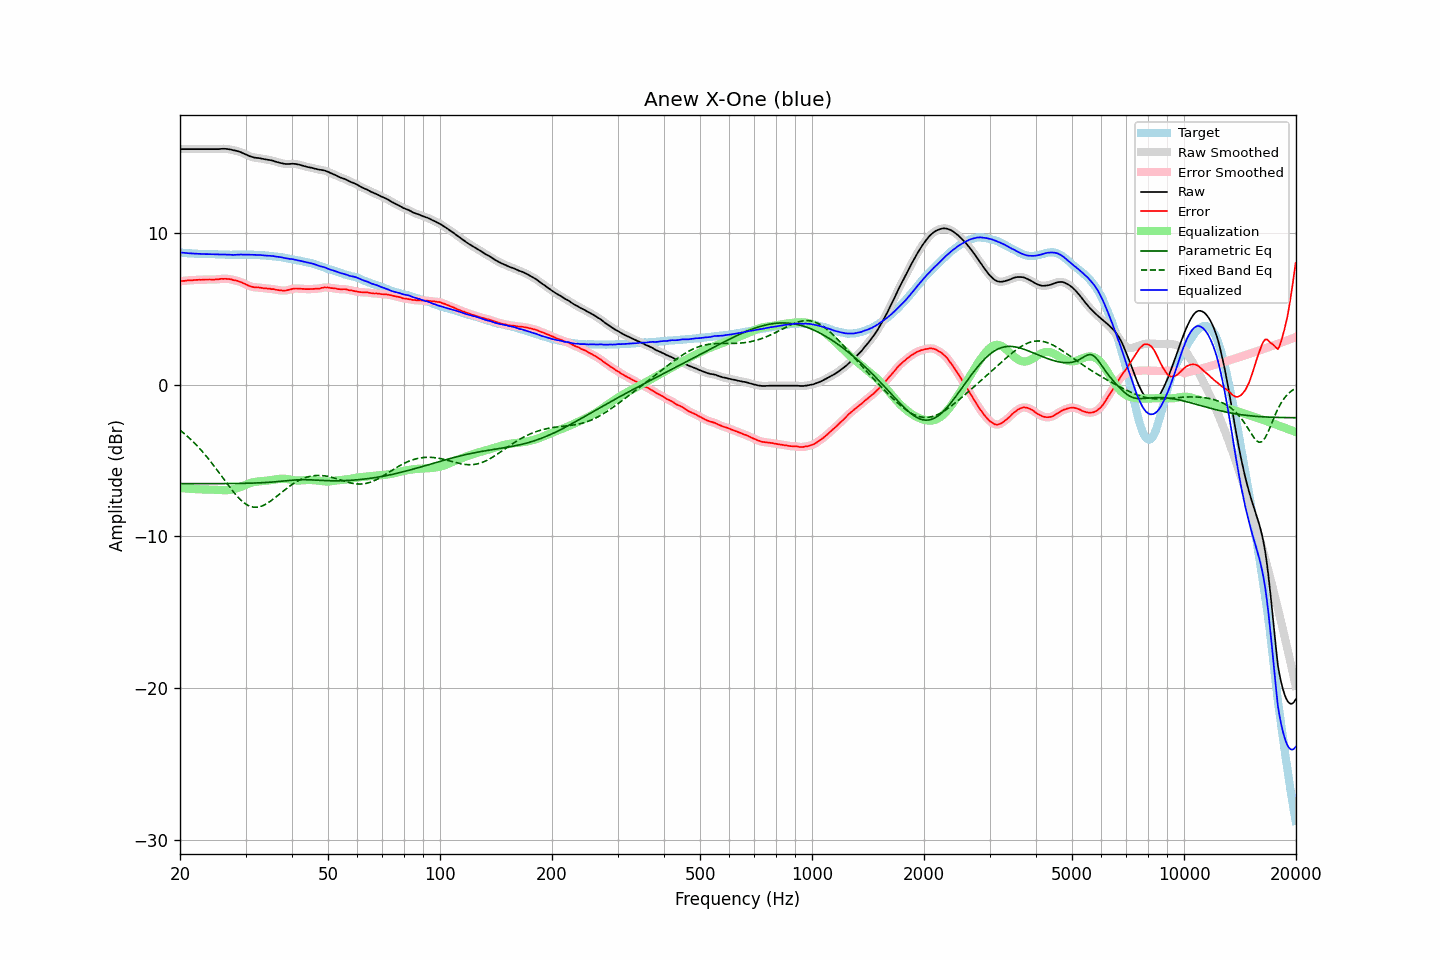

Data behind this chart, as committed beside it:
frequency, raw, error, smoothed, error_smoothed, equalization, parametric_eq, fixed_band_eq, equalized_raw, equalized_smoothed, target
20.00, 15.50, 6.79, 15.50, 6.80, -6.80, -6.52, -3.00, 8.70, 8.70, 8.70
20.20, 15.50, 6.81, 15.50, 6.81, -6.81, -6.52, -3.08, 8.69, 8.69, 8.68
20.40, 15.50, 6.82, 15.50, 6.82, -6.82, -6.52, -3.17, 8.68, 8.68, 8.67
20.61, 15.50, 6.83, 15.50, 6.83, -6.83, -6.52, -3.26, 8.67, 8.67, 8.67
20.81, 15.50, 6.85, 15.50, 6.84, -6.84, -6.52, -3.35, 8.66, 8.66, 8.65
21.02, 15.50, 6.86, 15.50, 6.85, -6.85, -6.52, -3.45, 8.65, 8.65, 8.64
21.23, 15.50, 6.87, 15.50, 6.86, -6.86, -6.52, -3.54, 8.64, 8.64, 8.63
21.44, 15.50, 6.86, 15.50, 6.86, -6.87, -6.52, -3.64, 8.63, 8.63, 8.64
21.66, 15.50, 6.87, 15.50, 6.87, -6.87, -6.52, -3.74, 8.62, 8.62, 8.63
21.87, 15.50, 6.88, 15.50, 6.88, -6.88, -6.52, -3.85, 8.62, 8.62, 8.62
22.09, 15.50, 6.89, 15.50, 6.89, -6.88, -6.52, -3.96, 8.61, 8.61, 8.61
22.31, 15.50, 6.89, 15.50, 6.89, -6.89, -6.52, -4.07, 8.61, 8.61, 8.61
22.54, 15.50, 6.90, 15.50, 6.89, -6.90, -6.52, -4.18, 8.60, 8.60, 8.60
22.76, 15.50, 6.89, 15.50, 6.90, -6.90, -6.52, -4.30, 8.60, 8.60, 8.61
22.99, 15.50, 6.90, 15.50, 6.90, -6.90, -6.52, -4.42, 8.59, 8.59, 8.60
23.22, 15.50, 6.91, 15.50, 6.91, -6.91, -6.52, -4.54, 8.59, 8.59, 8.58
23.45, 15.50, 6.91, 15.50, 6.91, -6.91, -6.52, -4.67, 8.59, 8.59, 8.58
23.69, 15.50, 6.91, 15.50, 6.92, -6.91, -6.52, -4.80, 8.59, 8.59, 8.58
23.92, 15.50, 6.91, 15.50, 6.91, -6.91, -6.52, -4.93, 8.59, 8.59, 8.58
24.16, 15.50, 6.92, 15.50, 6.91, -6.91, -6.52, -5.06, 8.58, 8.58, 8.58
24.40, 15.50, 6.91, 15.50, 6.91, -6.91, -6.52, -5.20, 8.58, 8.58, 8.59
24.65, 15.50, 6.91, 15.50, 6.91, -6.92, -6.52, -5.34, 8.58, 8.58, 8.59
24.89, 15.50, 6.92, 15.50, 6.92, -6.92, -6.52, -5.48, 8.57, 8.57, 8.58
25.14, 15.50, 6.93, 15.50, 6.93, -6.93, -6.52, -5.62, 8.57, 8.57, 8.57
25.39, 15.50, 6.93, 15.50, 6.94, -6.94, -6.52, -5.76, 8.56, 8.56, 8.57
25.65, 15.51, 6.95, 15.51, 6.95, -6.95, -6.52, -5.90, 8.56, 8.56, 8.56
25.91, 15.52, 6.96, 15.51, 6.96, -6.95, -6.52, -6.05, 8.56, 8.56, 8.55
26.16, 15.52, 6.95, 15.52, 6.96, -6.96, -6.52, -6.19, 8.56, 8.56, 8.56
26.43, 15.52, 6.96, 15.52, 6.96, -6.96, -6.52, -6.34, 8.56, 8.56, 8.55
26.69, 15.51, 6.96, 15.51, 6.96, -6.95, -6.52, -6.48, 8.55, 8.55, 8.55
26.96, 15.50, 6.95, 15.50, 6.95, -6.94, -6.52, -6.63, 8.55, 8.55, 8.55
27.23, 15.48, 6.94, 15.48, 6.93, -6.93, -6.52, -6.76, 8.55, 8.55, 8.54
27.50, 15.46, 6.92, 15.45, 6.91, -6.92, -6.51, -6.90, 8.54, 8.54, 8.54
27.77, 15.43, 6.88, 15.43, 6.89, -6.89, -6.51, -7.03, 8.53, 8.54, 8.55
28.05, 15.41, 6.86, 15.41, 6.86, -6.87, -6.51, -7.17, 8.54, 8.54, 8.54
28.33, 15.39, 6.84, 15.38, 6.84, -6.84, -6.51, -7.29, 8.55, 8.54, 8.54
28.62, 15.36, 6.82, 15.36, 6.81, -6.81, -6.51, -7.41, 8.55, 8.55, 8.54
28.90, 15.33, 6.78, 15.33, 6.78, -6.77, -6.51, -7.51, 8.56, 8.56, 8.55
29.19, 15.29, 6.74, 15.28, 6.74, -6.73, -6.51, -7.62, 8.56, 8.55, 8.55
29.48, 15.24, 6.69, 15.24, 6.69, -6.69, -6.50, -7.71, 8.55, 8.55, 8.55
29.78, 15.19, 6.64, 15.19, 6.64, -6.64, -6.50, -7.80, 8.55, 8.55, 8.54
30.08, 15.15, 6.58, 15.14, 6.59, -6.59, -6.50, -7.87, 8.56, 8.55, 8.56
30.38, 15.10, 6.55, 15.10, 6.54, -6.55, -6.50, -7.94, 8.55, 8.55, 8.55
30.68, 15.05, 6.50, 15.05, 6.50, -6.51, -6.49, -7.98, 8.54, 8.55, 8.55
30.99, 15.01, 6.46, 15.01, 6.46, -6.47, -6.49, -8.03, 8.54, 8.54, 8.55
31.30, 14.98, 6.43, 14.97, 6.43, -6.44, -6.49, -8.05, 8.54, 8.53, 8.54
31.61, 14.95, 6.40, 14.95, 6.41, -6.42, -6.48, -8.08, 8.53, 8.53, 8.54
31.93, 14.93, 6.40, 14.93, 6.40, -6.40, -6.48, -8.08, 8.53, 8.53, 8.53
32.24, 14.92, 6.39, 14.92, 6.39, -6.39, -6.48, -8.08, 8.53, 8.53, 8.53
32.57, 14.91, 6.39, 14.90, 6.39, -6.37, -6.47, -8.06, 8.53, 8.53, 8.52
32.89, 14.89, 6.37, 14.89, 6.37, -6.36, -6.47, -8.03, 8.52, 8.52, 8.51
33.22, 14.87, 6.36, 14.87, 6.36, -6.36, -6.46, -7.99, 8.51, 8.51, 8.51
33.55, 14.85, 6.34, 14.85, 6.34, -6.35, -6.46, -7.95, 8.50, 8.50, 8.51
33.89, 14.83, 6.33, 14.83, 6.33, -6.34, -6.45, -7.90, 8.49, 8.49, 8.49
34.23, 14.81, 6.33, 14.81, 6.32, -6.33, -6.44, -7.84, 8.48, 8.48, 8.48
34.57, 14.79, 6.31, 14.79, 6.31, -6.31, -6.44, -7.77, 8.47, 8.48, 8.48
34.92, 14.78, 6.31, 14.77, 6.30, -6.30, -6.43, -7.70, 8.48, 8.47, 8.46
35.27, 14.75, 6.28, 14.75, 6.29, -6.28, -6.42, -7.62, 8.46, 8.47, 8.47
35.62, 14.73, 6.29, 14.72, 6.28, -6.27, -6.41, -7.54, 8.46, 8.45, 8.44
35.97, 14.69, 6.25, 14.69, 6.26, -6.25, -6.40, -7.46, 8.43, 8.44, 8.43
... 635 more rows
